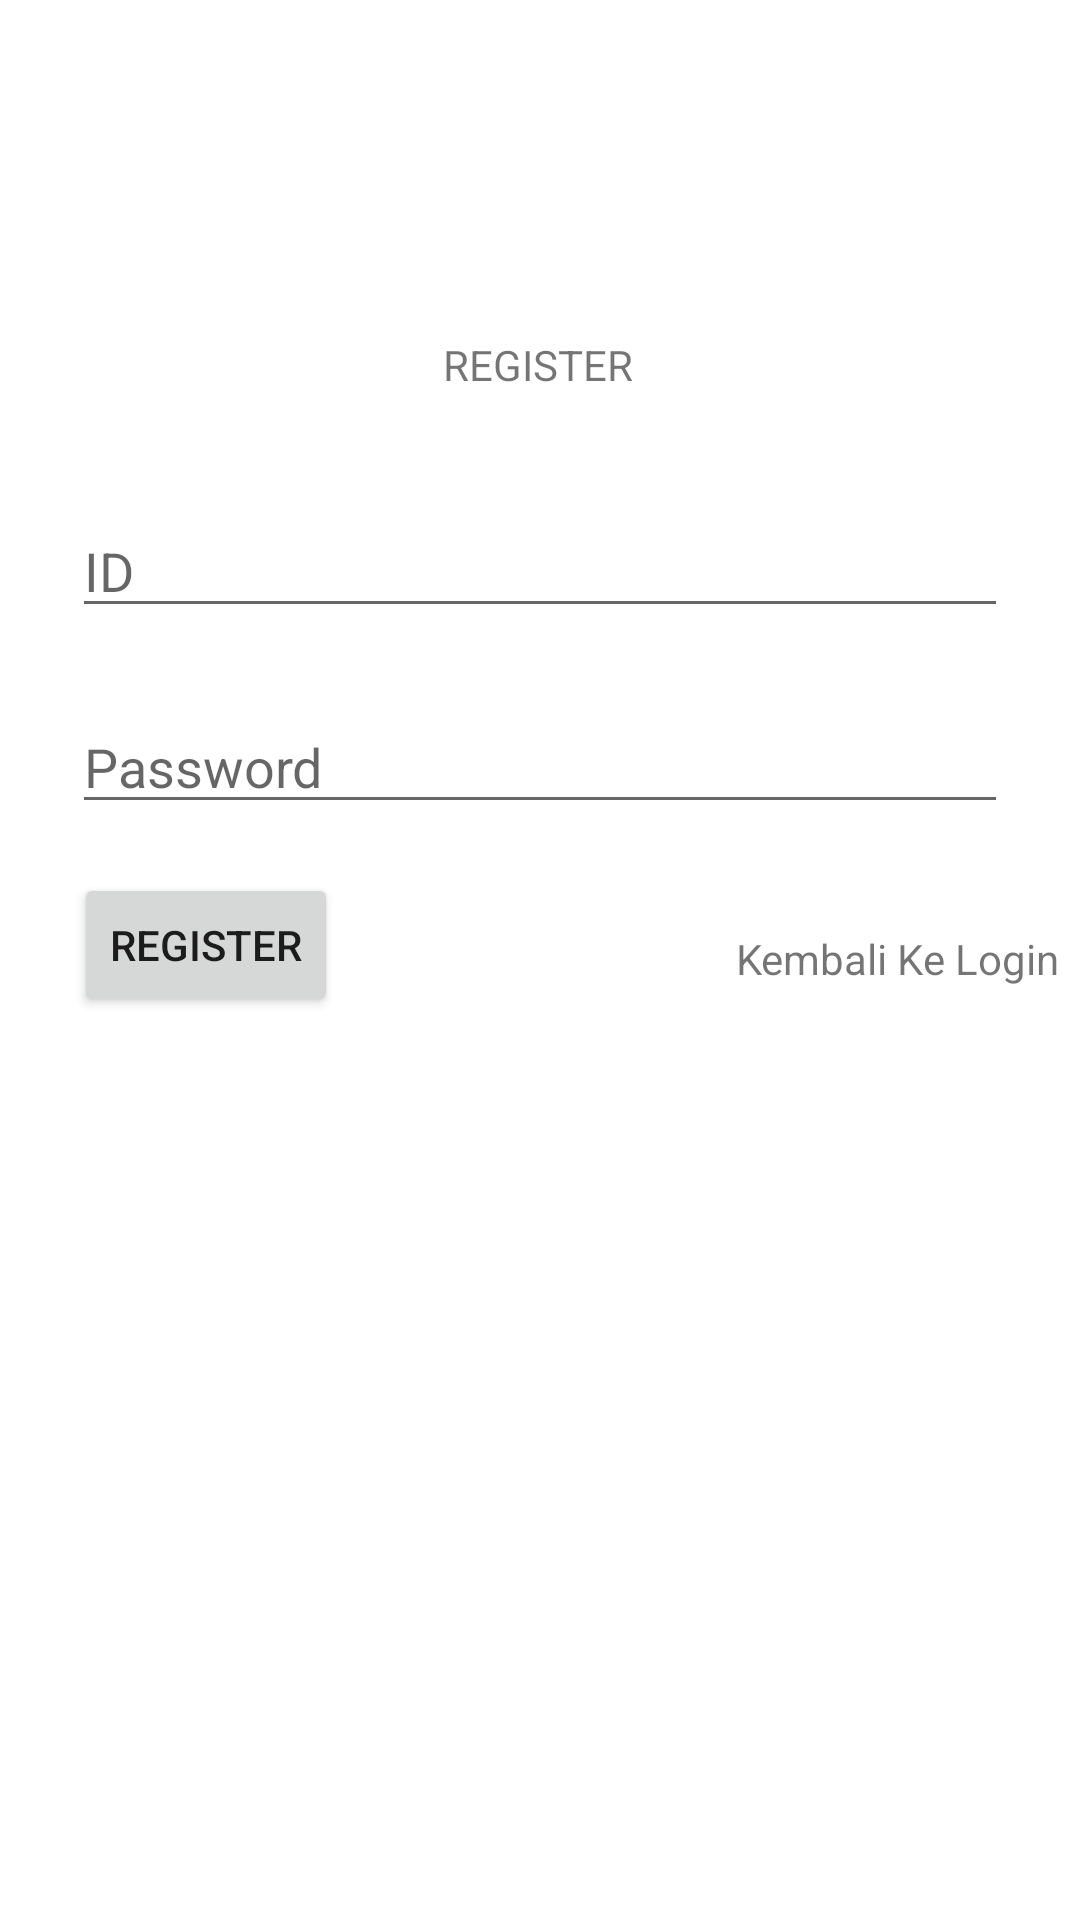

Reconstruct the res/layout file that produces this screen, plus the resources it refers to.
<!-- AndroidManifest.xml: application theme Theme.10118327_tugas1 -->
<!-- res/layout/activity_register.xml -->
<?xml version="1.0" encoding="utf-8"?>
<androidx.constraintlayout.widget.ConstraintLayout xmlns:android="http://schemas.android.com/apk/res/android"
    xmlns:app="http://schemas.android.com/apk/res-auto"
    xmlns:tools="http://schemas.android.com/tools"
    android:id="@+id/container"
    android:layout_width="match_parent"
    android:layout_height="match_parent"
    android:paddingLeft="@dimen/activity_horizontal_margin"
    android:paddingTop="@dimen/activity_vertical_margin"
    android:paddingRight="@dimen/activity_horizontal_margin"
    android:paddingBottom="@dimen/activity_vertical_margin"
    tools:context=".ui.register.RegisterActivity">

    <EditText
        android:id="@+id/username"
        android:hint="ID"
        android:layout_width="0dp"
        android:layout_height="wrap_content"
        android:layout_marginStart="24dp"
        android:layout_marginTop="168dp"
        android:layout_marginEnd="24dp"
        android:inputType="textEmailAddress"
        android:selectAllOnFocus="true"
        app:layout_constraintEnd_toEndOf="parent"
        app:layout_constraintStart_toStartOf="parent"
        app:layout_constraintTop_toTopOf="parent" />

    <EditText
        android:id="@+id/password"
        android:hint="Password"
        android:layout_width="0dp"
        android:layout_height="wrap_content"
        android:layout_marginStart="24dp"
        android:layout_marginTop="24dp"
        android:layout_marginEnd="24dp"
        android:imeOptions="actionDone"
        android:inputType="textPassword"
        android:selectAllOnFocus="true"
        app:layout_constraintEnd_toEndOf="parent"
        app:layout_constraintStart_toStartOf="parent"
        app:layout_constraintTop_toBottomOf="@+id/username" />



    <TextView
        android:id="@+id/textView2"
        android:layout_width="wrap_content"
        android:layout_height="wrap_content"
        android:text="REGISTER"
        app:layout_constraintBottom_toTopOf="@+id/username"
        app:layout_constraintEnd_toEndOf="parent"
        app:layout_constraintHorizontal_bias="0.498"
        app:layout_constraintStart_toStartOf="parent"
        app:layout_constraintTop_toTopOf="parent"
        app:layout_constraintVertical_bias="0.751" />

    <Button
        android:id="@+id/register"
        android:layout_width="wrap_content"
        android:layout_height="wrap_content"
        android:text="REGISTER"
        app:layout_constraintBottom_toBottomOf="parent"
        app:layout_constraintEnd_toEndOf="parent"
        app:layout_constraintHorizontal_bias="0.091"
        app:layout_constraintStart_toStartOf="parent"
        app:layout_constraintTop_toBottomOf="@+id/password"
        app:layout_constraintVertical_bias="0.051" />

    <TextView
        android:id="@+id/login"
        android:layout_width="wrap_content"
        android:layout_height="wrap_content"
        android:layout_marginStart="132dp"
        android:layout_marginLeft="132dp"
        android:text="Kembali Ke Login"
        app:layout_constraintBottom_toBottomOf="@+id/register"
        app:layout_constraintEnd_toEndOf="parent"
        app:layout_constraintHorizontal_bias="0.096"
        app:layout_constraintStart_toEndOf="@+id/register"
        app:layout_constraintTop_toTopOf="@+id/register"
        app:layout_constraintVertical_bias="0.655" />

</androidx.constraintlayout.widget.ConstraintLayout>
<!-- resources referenced by this layout -->
<resources>
  <style name="Theme.10118327_tugas1" parent="Theme.MaterialComponents.DayNight.DarkActionBar">
          
          <item name="colorPrimary">@color/black</item>
          <item name="colorPrimaryVariant">@color/purple_700</item>
          <item name="colorOnPrimary">@color/white</item>
          
          <item name="colorSecondary">@color/teal_200</item>
          <item name="colorSecondaryVariant">@color/teal_700</item>
          <item name="colorOnSecondary">@color/black</item>
          
          <item name="android:statusBarColor" tools:targetApi="l">@color/white</item>
          
      </style>
  <color name="black">#FF000000</color>
  <color name="purple_700">#FF3700B3</color>
  <color name="white">#FFFFFFFF</color>
  <color name="teal_200">#FF03DAC5</color>
  <color name="teal_700">#FF018786</color>
</resources>
